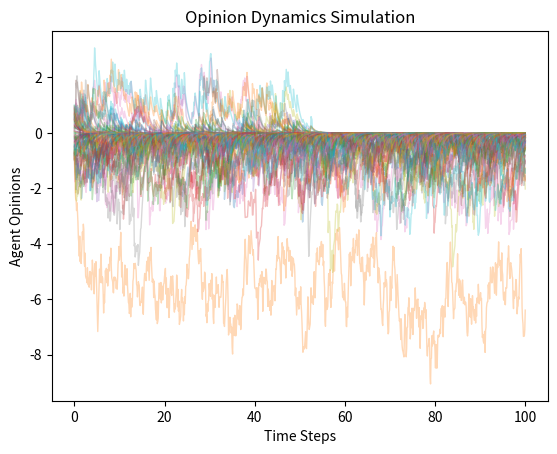

The script that saved this image:
# This will be the main python file
import numpy as np
import random
import math
import matplotlib.pyplot as plt

def step(N, agent_activation_probabilities, agent_opinions, r, m, beta, K, alpha, dt):
    dx_dt = np.zeros(N)
    adj_matrix = generate_adj_matrix(N, agent_activation_probabilities, agent_opinions, r, m, beta)

    # Calculate opinion changes
    for i in range(N):
        dx_dt[i] = opinion_change(i, K, N, adj_matrix, alpha, agent_opinions)

    # Update opinions
    for i in range(N):
        agent_opinions[i] += dt*dx_dt[i]
    
    return(agent_opinions)

def opinion_change(x_index, K, N, adj_matrix, alpha, agent_opinions):
    x = agent_opinions[x_index]
    total_sum = 0
    for j in range(N):
        total_sum += adj_matrix[x_index, j]*math.tanh(alpha*agent_opinions[j])
    change = -x + K*total_sum
    return(change)

def generate_adj_matrix(N, agent_activation_probabilities, agent_opinions, r, m, beta):
    # Read this matrix as follows: [i][j] = 1 if agent j influences agent i
    adjacency_matrix = np.zeros((N,N))

    activation_randoms = np.random.rand(N)
    
    for i in range(N):
        # If the agent is active
        if activation_randoms[i] < agent_activation_probabilities[i]:
            # Calculate denominator of equation 3 TODO: NP OPTIMIZE
            total_sum = 0
            for j in range(N):
                # Not necessary
                if j == i:
                    continue
                total_sum += (abs(agent_opinions[i] - agent_opinions[j]) + 1e-9)**-beta

            agents_influened = 0
            while agents_influened <= m:
                agent_index = random.randint(0, N-1)

                influence_prob = (abs(agent_opinions[i] - agent_opinions[agent_index]) + 1e-9)**-beta / total_sum

                # If agent i succesfully influences agent 'agent_index'
                if np.random.rand() < influence_prob:
                    adjacency_matrix[agent_index, i] = 1
                    agents_influened += 1

                    # Reciprocal influence
                    if np.random.rand() < r:
                        adjacency_matrix[i, agent_index] = 1
                        
    return(adjacency_matrix)

def initialize(N, epsilon, gamma):
    # Calculate agent activation probabilities using inverse transform sampling
    # https://en.wikipedia.org/wiki/Inverse_transform_sampling
    # https://en.wikipedia.org/wiki/Cumulative_distribution_function
    # https://en.wikipedia.org/wiki/Inverse_function
    U = np.random.rand(N)
    activation_probabilities = (U * (1 - epsilon**(1-gamma)) + epsilon**(1-gamma))**(1 / (1 - gamma))

    # Initialize agent opinions
    opinions = np.linspace(-1,1,N)
    return activation_probabilities, opinions

def simulate(N, K, r, m, beta, alpha, epsilon, gamma, time_steps, dt):
    agent_activation_probabilities, agent_opinions = initialize(N, epsilon, gamma)

    history = [agent_opinions.copy()]
    for i in range(time_steps):
        agent_opinions = step(N, agent_activation_probabilities, agent_opinions, r, m, beta, K, alpha, dt)

        history.append(agent_opinions.copy())
    
    return np.array(history)

N = 100
time_steps = 1000
dt = 0.1

history = simulate(N, K = 3, r = 0.5, m = 10, beta = 3, alpha = 3, epsilon = 0.01, gamma = 2.1, time_steps = time_steps, dt = dt)

time_array = np.arange(time_steps + 1) * dt
plt.plot(time_array, history, alpha=0.3, linewidth=1)
plt.xlabel('Time Steps')
#plt.xlim(0,5)
plt.ylabel('Agent Opinions')
plt.title('Opinion Dynamics Simulation')
plt.show()
# plt.figure(figsize=(10, 6))
